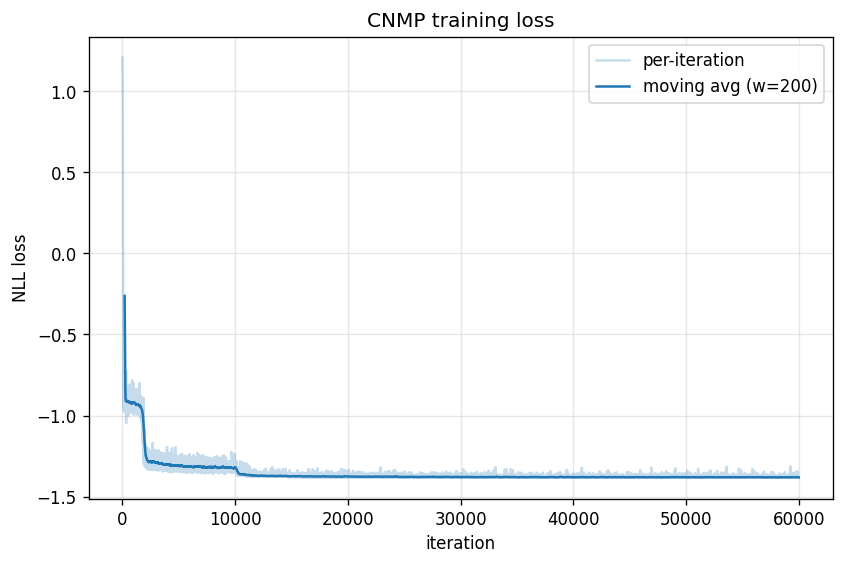

The table this chart was drawn from, first rows:
iteration, nll_loss
0, 1.207
1, 1.202
2, 1.202
3, 1.193
4, 1.188
5, 1.19
6, 1.193
7, 1.179
8, 1.182
9, 1.172
10, 1.177
11, 1.176
12, 1.17
13, 1.164
14, 1.16
15, 1.16
16, 1.157
17, 1.154
18, 1.147
19, 1.149
20, 1.139
21, 1.132
22, 1.133
23, 1.13
24, 1.114
25, 1.123
26, 1.108
27, 1.105
28, 1.104
29, 1.092
30, 1.078
31, 1.073
32, 1.065
33, 1.052
34, 1.037
35, 1.021
36, 0.9967
37, 0.9698
38, 0.9453
39, 0.9185
40, 0.8797
41, 0.8476
42, 0.8091
43, 0.7686
44, 0.7321
45, 0.704
46, 0.6877
47, 0.6834
48, 0.6734
49, 0.6554
50, 0.6209
51, 0.5802
52, 0.553
53, 0.5158
54, 0.4902
55, 0.4689
56, 0.4413
57, 0.4034
58, 0.3762
59, 0.3235
... 59,940 more rows
